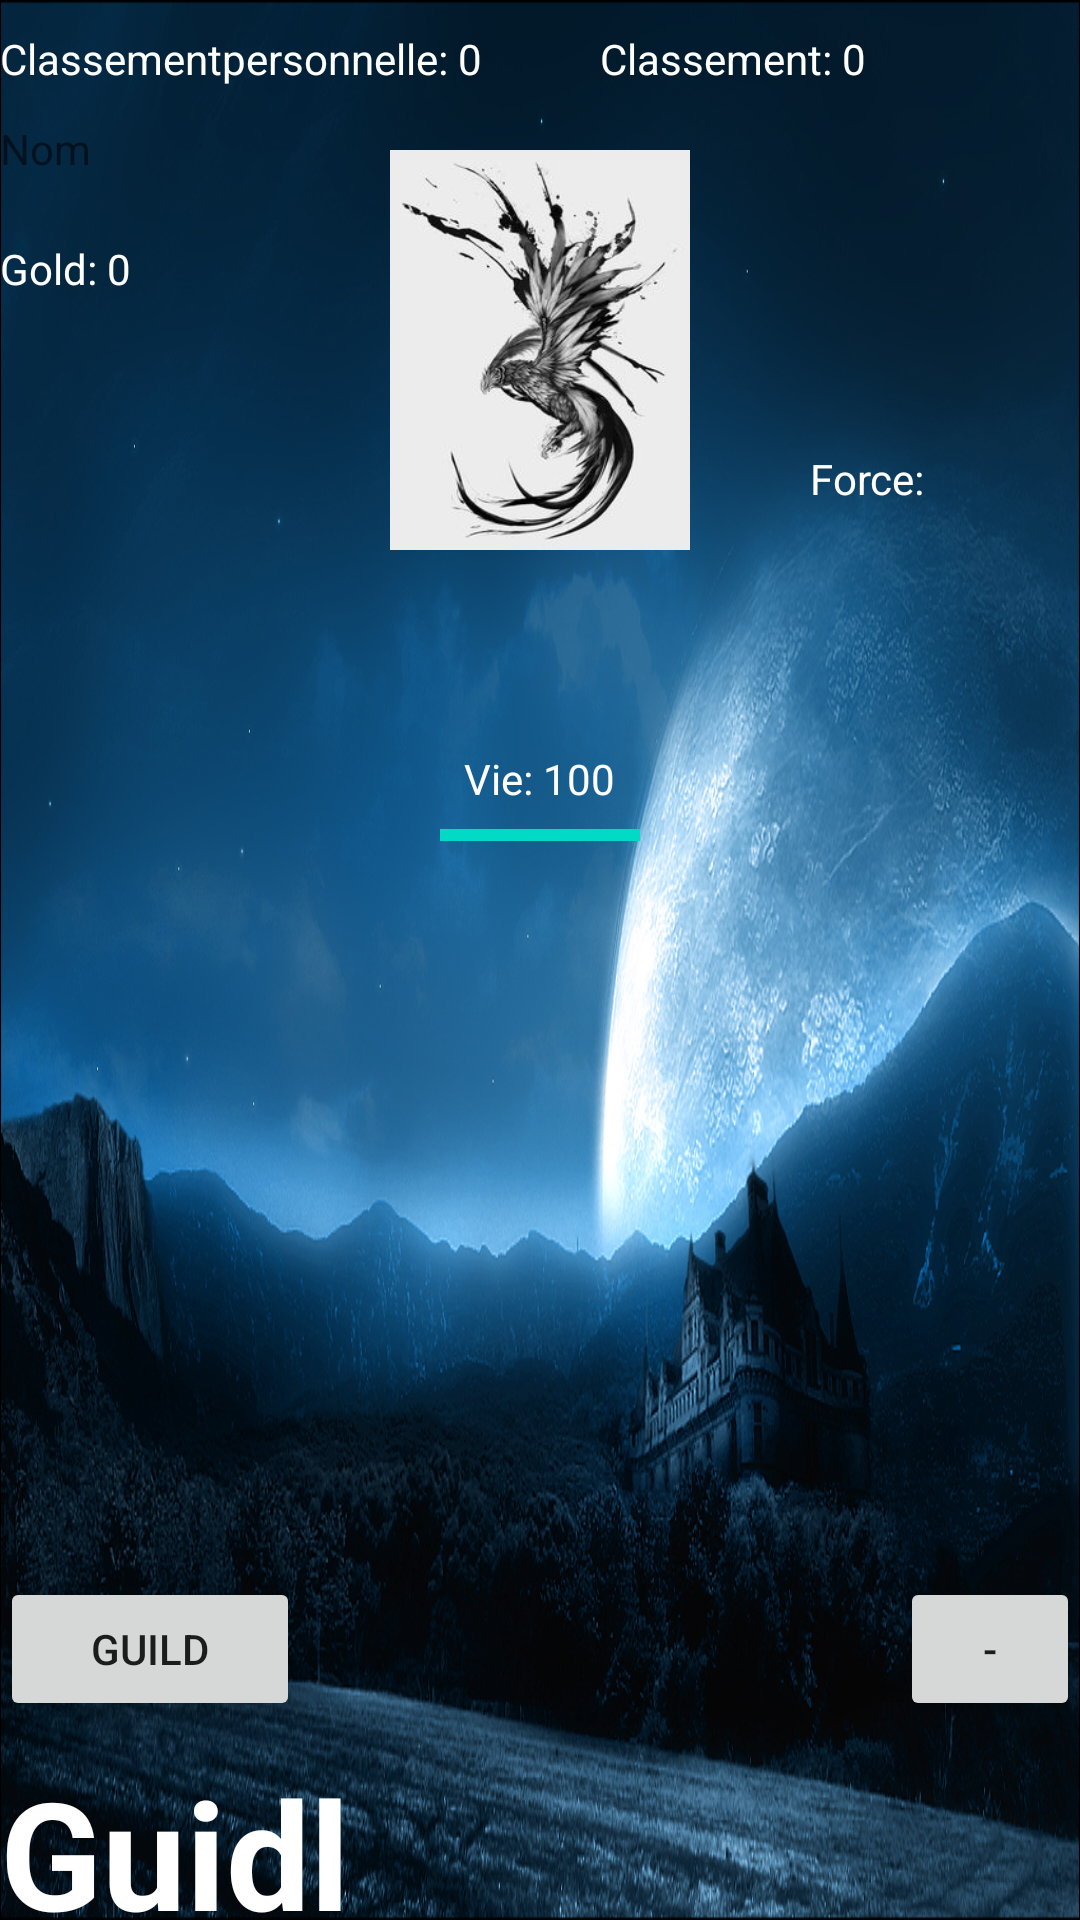

This screen was rendered from an Android layout file. Write that file and the resources it references.
<!-- AndroidManifest.xml: application theme Theme.TapTitan2ProjetTP -->
<!-- res/layout/activity_les_mecaniques.xml -->
<?xml version="1.0" encoding="utf-8"?>
<RelativeLayout
    xmlns:android="http://schemas.android.com/apk/res/android"
    xmlns:app="http://schemas.android.com/apk/res-auto"
    xmlns:tools="http://schemas.android.com/tools"
    android:layout_width="match_parent"
    android:layout_height="match_parent"
    tools:context=".MainActivity"
    android:orientation="horizontal"
    android:baselineAligned="false"
    android:background="@drawable/b"
    android:id="@+id/Background"
    >

    <RelativeLayout
        android:id="@+id/linear"
        android:layout_width="match_parent"
        android:layout_height="110mm"

        >

        <TextView
            android:id="@+id/argent"
            android:layout_width="100dp"
            android:layout_height="20dp"
            android:layout_marginTop="80dp"
            android:text="Gold: 0"
            android:textColor="@color/white" />


        <TextView
            android:id="@+id/nom"
            android:layout_width="100dp"
            android:layout_height="20dp"
            android:layout_marginTop="40dp"
            android:text="Nom"
            android:textColor="@color/red" />

        <TextView
            android:id="@+id/Classement"
            android:layout_width="200dp"
            android:layout_height="20dp"
            android:layout_marginLeft="200dp"
            android:layout_marginTop="10dp"
            android:text="Classement: 0"
            android:textColor="@color/white" />

        <TextView
            android:id="@+id/Classement_perso"
            android:layout_width="200dp"
            android:layout_height="20dp"
            android:layout_marginTop="10dp"
            android:text="Classementpersonnelle: 0"
            android:textColor="@color/white" />

        <TextView
            android:id="@+id/Textvieuw"
            android:layout_width="wrap_content"
            android:layout_height="wrap_content"
            android:layout_centerHorizontal="true"
            android:layout_marginTop="250dp"
            android:text="Vie: 100"
            android:textColor="@color/white"
            app:layout_constraintBottom_toBottomOf="parent"
            app:layout_constraintLeft_toLeftOf="parent"
            app:layout_constraintRight_toRightOf="parent"
            app:layout_constraintTop_toTopOf="parent" />

        <ImageView
            android:id="@+id/image"
            android:layout_width="300px"
            android:layout_height="400px"
            android:layout_centerHorizontal="true"
            android:layout_marginTop="50dp"
            android:src="@drawable/a" />

        <ProgressBar
            android:id="@+id/progressBar"
            style="?android:attr/progressBarStyleHorizontal"
            android:layout_width="200px"
            android:layout_height="50px"
            android:layout_centerHorizontal="true"
            android:layout_marginTop="270dp"
            android:layout_weight="1"
            android:progress="@android:integer/status_bar_notification_info_maxnum"

            />

        <TextView
            android:id="@+id/ForcePerso"
            android:layout_width="200dp"
            android:layout_height="20dp"
            android:layout_marginLeft="270dp"
            android:layout_marginTop="150dp"
            android:text="Force: "
            android:textColor="@color/white" />

        <Button
            android:id="@+id/button"
            android:layout_width="wrap_content"
            android:layout_height="wrap_content"
            android:layout_marginLeft="300dp"
            android:layout_marginTop="90mm"
            android:text="-" />



    </RelativeLayout>

    <LinearLayout
        android:layout_width="match_parent"
        android:layout_height="match_parent"
        android:id="@+id/linearRecycle"
        android:layout_marginTop="150mm"
        android:background="@drawable/c"
        >

        <androidx.recyclerview.widget.RecyclerView
            android:layout_width="match_parent"
            android:layout_height="match_parent"
            android:id="@+id/Recycler"
            android:background="@drawable/c"
            />

    </LinearLayout>

    <LinearLayout
        android:layout_width="match_parent"
        android:layout_height="match_parent"
        android:id="@+id/Guild"
        android:layout_marginTop="100mm"
        android:orientation="horizontal"
        android:weightSum="1"
        >
        <TextView
            android:layout_width="match_parent"
            android:layout_height="100dp"
            android:layout_centerHorizontal="true"
            android:layout_centerVertical="true"
            android:text="Guidl"
            android:textSize="50dp"
            android:textStyle="bold"
            android:id="@+id/LeNomGuild"
            android:textColor="@color/white"
            />


    </LinearLayout>
    <Button
        android:id="@+id/buttonGuild"
        android:layout_width="100dp"
        android:layout_height="wrap_content"
        android:layout_marginLeft="00dp"
        android:layout_marginTop="90mm"
        android:text="Guild" />

</RelativeLayout>
<!-- resources referenced by this layout -->
<resources>
  <!-- drawable a: jpg bitmap (drawable, 12970 bytes) -->
  <!-- drawable b: jpg bitmap (drawable, 603547 bytes) -->
  <!-- drawable c: png bitmap (drawable, 3325 bytes) -->
  <style name="Theme.TapTitan2ProjetTP" parent="Theme.MaterialComponents.DayNight.DarkActionBar">
          
          <item name="colorPrimary">@color/purple_500</item>
          <item name="colorPrimaryVariant">@color/purple_700</item>
          <item name="colorOnPrimary">@color/white</item>
          
          <item name="colorSecondary">@color/teal_200</item>
          <item name="colorSecondaryVariant">@color/teal_700</item>
          <item name="colorOnSecondary">@color/black</item>
          
          <item name="android:statusBarColor" tools:targetApi="l">?attr/colorPrimaryVariant</item>
          
      </style>
  <!-- not gathered from this repository: default colours our renderer supplied (Android Studio template values) -->
  <color name="purple_500">#FF6200EE</color>
  <color name="purple_700">#FF3700B3</color>
  <color name="teal_200">#FF03DAC5</color>
  <color name="teal_700">#FF018786</color>
  <color name="black">#FF000000</color>
  <color name="white">#FFFFFFFF</color>
</resources>
